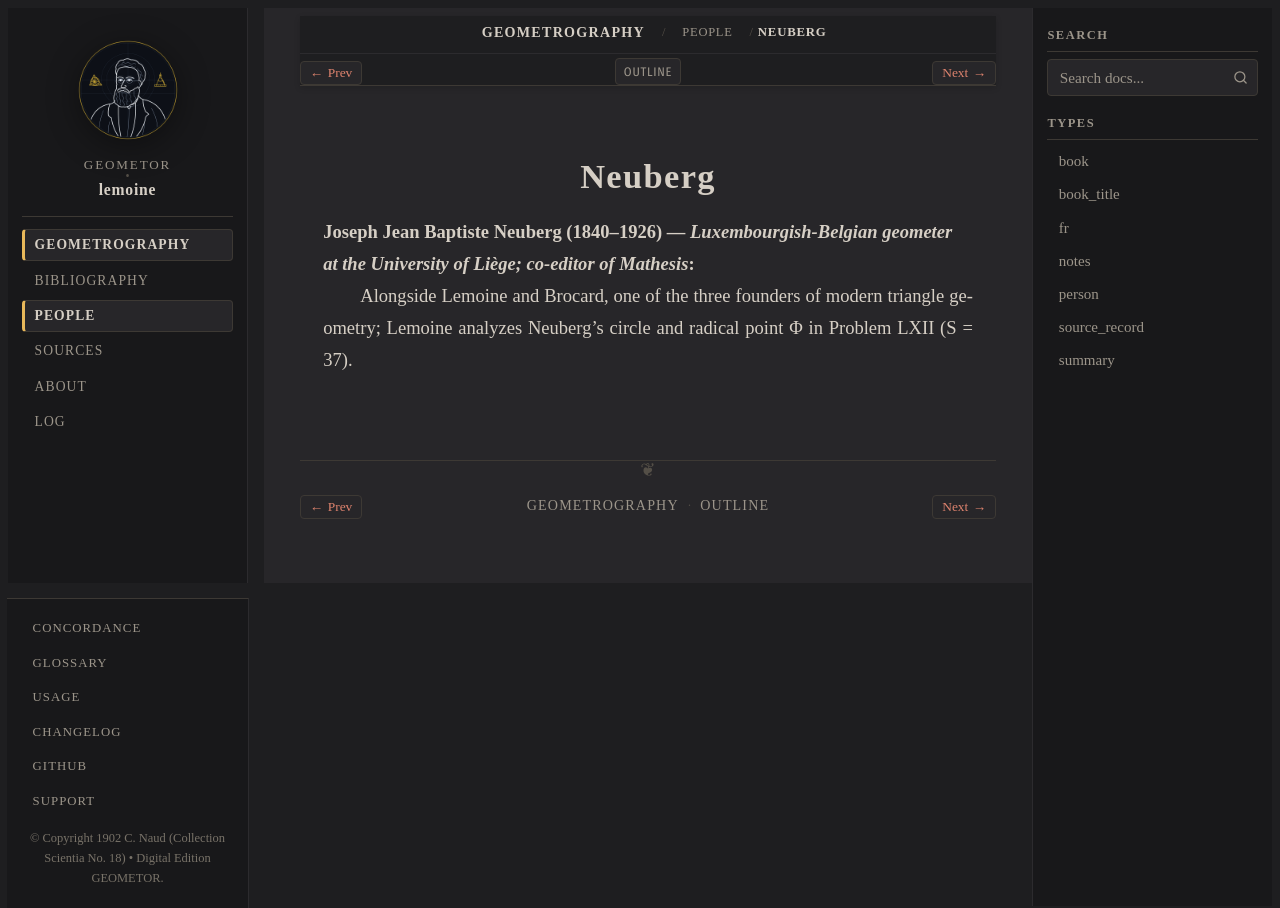

repository: geometor/lemoine · page: geometrographie/people/neuberg.html · generator: sphinx

:type: person
:layout: book
:death_year: 1926
:death_label: 1926
:lifespan: 1840–1926
:excerpt: Joseph Jean Baptiste Neuberg (1840–1926) — Luxembourgish-Belgian geometer at the University of Liège; co-editor of Mathesis

.. _person-neuberg:

Neuberg
=======

**Joseph Jean Baptiste Neuberg** (1840–1926) — *Luxembourgish-Belgian geometer at the University of Liège; co-editor of Mathesis*
   Alongside Lemoine and Brocard, one of the three founders of modern triangle geometry; Lemoine analyzes Neuberg's circle and radical point Φ in Problem LXII (S = 37).
